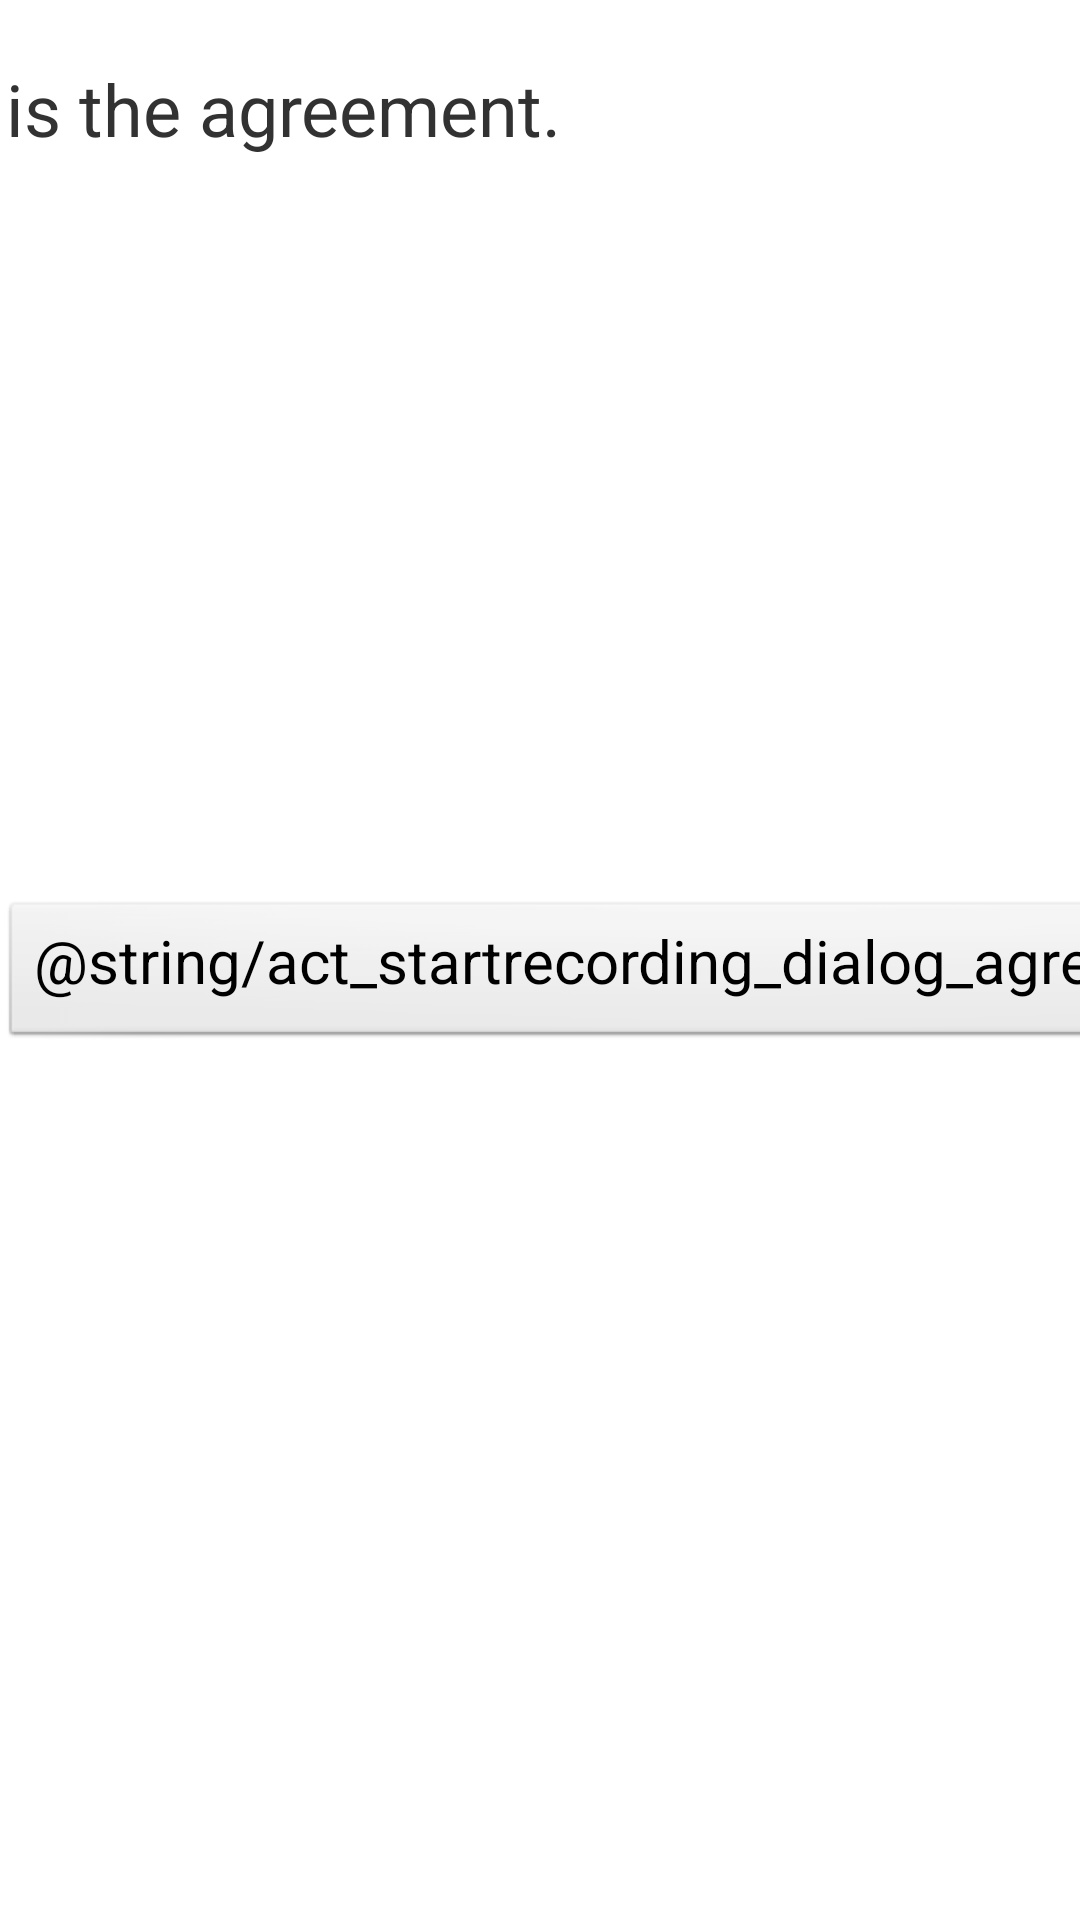

The Android layout XML behind this screen, and the referenced resources:
<!-- AndroidManifest.xml: application theme AppTheme -->
<!-- res/layout/dialog_act_startrec_agreement.xml -->
<?xml version="1.0" encoding="utf-8"?>
<LinearLayout xmlns:android="http://schemas.android.com/apk/res/android"
    android:layout_width="match_parent"
    android:layout_height="match_parent"
    android:orientation="vertical" >

    <ScrollView
        android:layout_width="wrap_content"
        android:layout_height="300dp"
        android:scrollbars="vertical" 
        android:scrollbarDefaultDelayBeforeFade="1000"
        android:scrollbarStyle="insideOverlay"
        android:scrollbarSize="10dp" >

        <TextView
            android:id="@+id/dialog_act_startrec_agreemment_content_textvalue"
            android:layout_width="500dp"
            android:layout_height="wrap_content"
            android:padding="20dp"
            android:layout_gravity="center_horizontal"
            android:text="@string/act_startrecording_dialog_agreement_content_text"
            android:textSize="24sp" />
    </ScrollView>
    
     <LinearLayout
		android:layout_width="500dp"
		android:layout_height="50dp"
		android:gravity="center"
		android:orientation="horizontal" >
        <Button
            android:id="@+id/act_startrec_dialog_agreemment_buttonyes"
            android:layout_width="wrap_content"
            android:layout_height="wrap_content"
            android:textSize="20sp"
            android:text="@string/act_startrecording_dialog_agreement_button_text" />
        <Button
            android:id="@+id/act_startrec_dialog_agreemment_buttonno"
           android:layout_width="wrap_content"
            android:layout_height="wrap_content"
            android:textSize="20sp"
            android:text="@string/NO" />
    </LinearLayout>

</LinearLayout>
<!-- resources referenced by this layout -->
<resources>
  <string name="act_startrecording_dialog_agreement_content_text">
              This is the agreement. 
          </string>
  <style name="AppTheme" parent="AppBaseTheme">
          
          
      </style>
  <style name="AppBaseTheme" parent="android:Theme.Light">
          
      </style>
</resources>
